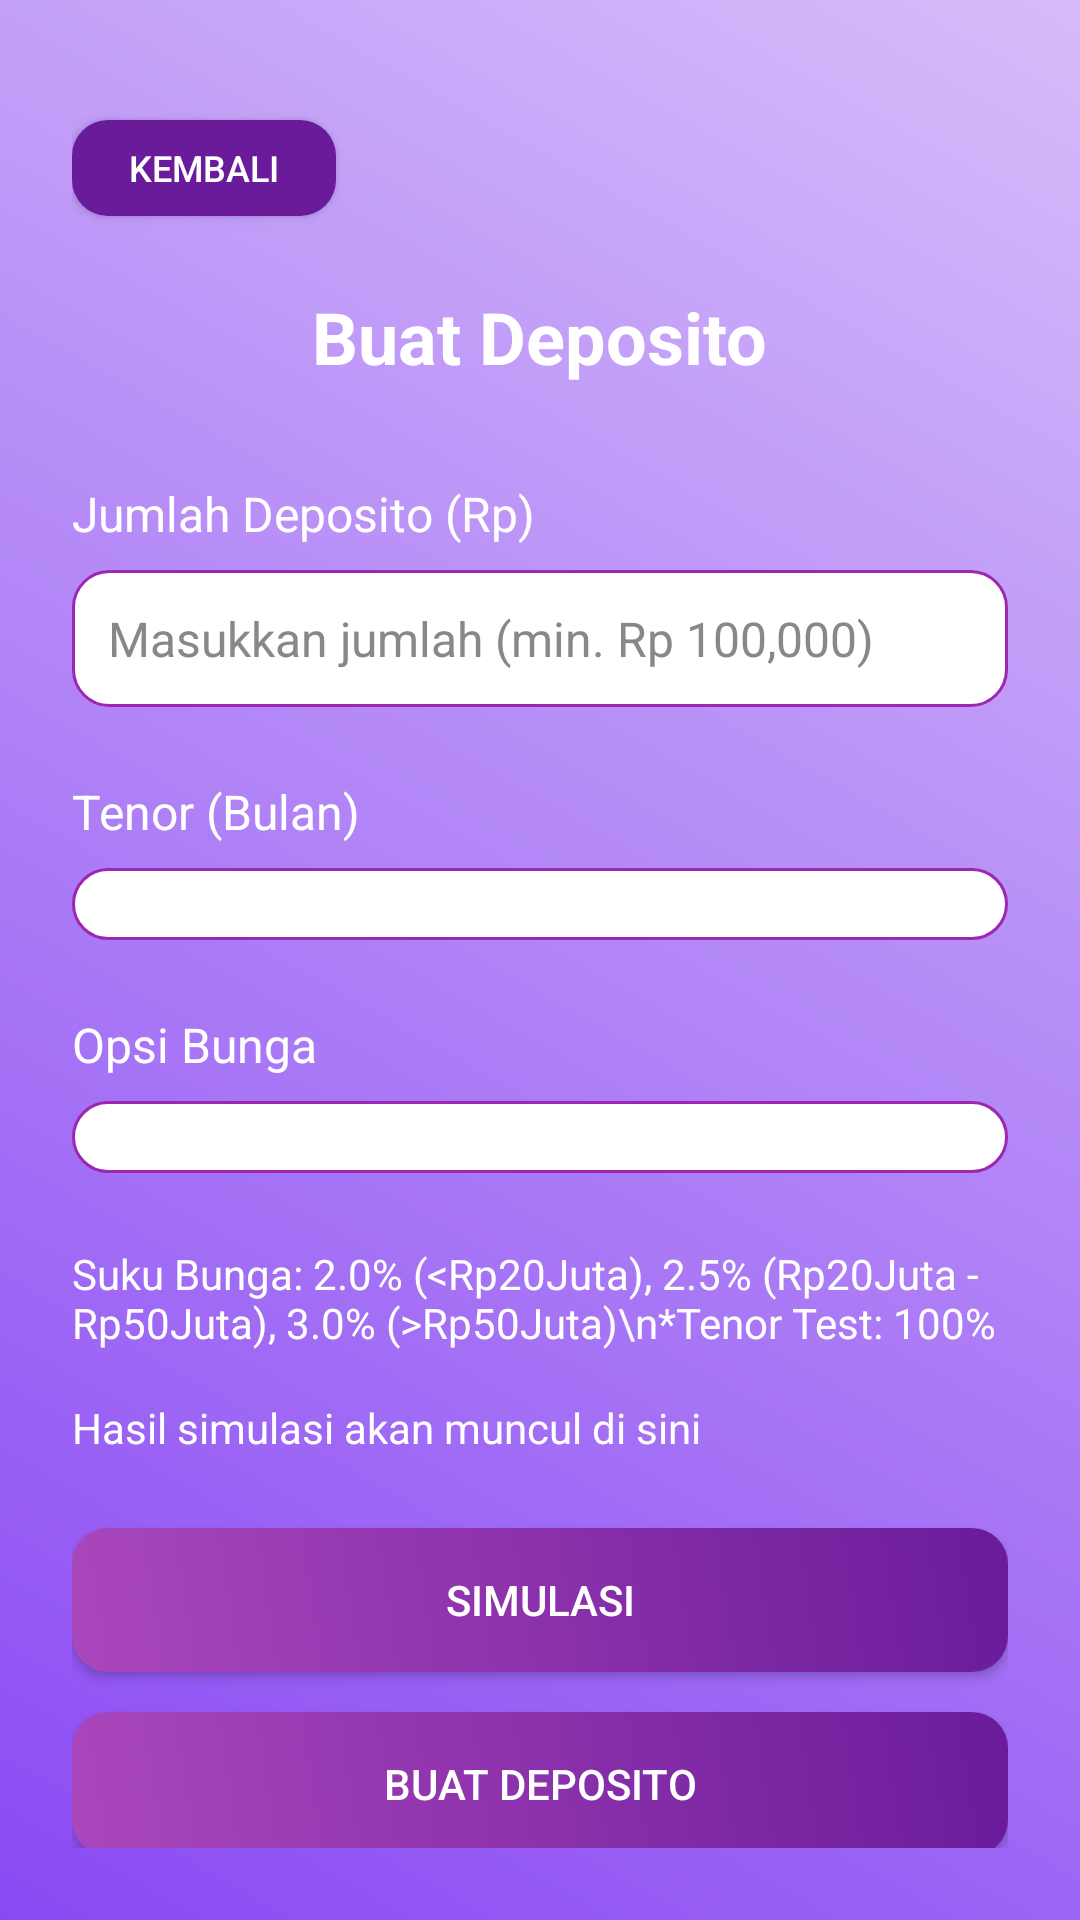

Produce the Android XML layout that renders to this screen, including the resource entries it uses.
<!-- AndroidManifest.xml: application theme Theme.ProjectMDP -->
<!-- res/layout/fragment_deposit_purchase.xml -->
<?xml version="1.0" encoding="utf-8"?>
<androidx.constraintlayout.widget.ConstraintLayout xmlns:android="http://schemas.android.com/apk/res/android"
    xmlns:app="http://schemas.android.com/apk/res-auto"
    android:layout_width="match_parent"
    android:layout_height="match_parent"
    android:background="@drawable/gradient_background"
    android:padding="24dp">

    <Button
        android:id="@+id/btnBack"
        android:layout_width="wrap_content"
        android:layout_height="32dp"
        android:text="Kembali"
        android:textSize="12sp"
        android:background="@drawable/rounded_purple_button"
        android:textColor="@android:color/white"
        android:enabled="true"
        android:clickable="true"
        app:layout_constraintTop_toTopOf="parent"
        app:layout_constraintStart_toStartOf="parent"
        android:layout_marginTop="16dp" />

    <TextView
        android:id="@+id/titleTextView"
        android:layout_width="wrap_content"
        android:layout_height="wrap_content"
        android:text="Buat Deposito"
        android:textSize="24sp"
        android:textStyle="bold"
        android:textColor="@android:color/white"
        app:layout_constraintTop_toBottomOf="@id/btnBack"
        app:layout_constraintStart_toStartOf="parent"
        app:layout_constraintEnd_toEndOf="parent"
        android:layout_marginTop="24dp" />

    <TextView
        android:id="@+id/amountLabel"
        android:layout_width="wrap_content"
        android:layout_height="wrap_content"
        android:text="Jumlah Deposito (Rp)"
        android:textSize="16sp"
        android:textColor="@android:color/white"
        app:layout_constraintTop_toBottomOf="@id/titleTextView"
        app:layout_constraintStart_toStartOf="parent"
        android:layout_marginTop="32dp" />

    <EditText
        android:id="@+id/amountInput"
        android:layout_width="0dp"
        android:layout_height="wrap_content"
        android:inputType="number"
        android:hint="Masukkan jumlah (min. Rp 100,000)"
        android:background="@drawable/rounded_edittext_colorful"
        android:padding="12dp"
        android:textSize="16sp"
        android:textColor="@android:color/black"
        android:textColorHint="#888888"
        android:text=""  app:layout_constraintTop_toBottomOf="@id/amountLabel"
        app:layout_constraintStart_toStartOf="parent"
        app:layout_constraintEnd_toEndOf="parent"
        android:layout_marginTop="8dp" />

    <TextView
        android:id="@+id/tenorLabel"
        android:layout_width="wrap_content"
        android:layout_height="wrap_content"
        android:text="Tenor (Bulan)"
        android:textSize="16sp"
        android:textColor="@android:color/white"
        app:layout_constraintTop_toBottomOf="@id/amountInput"
        app:layout_constraintStart_toStartOf="parent"
        android:layout_marginTop="24dp" />

    <Spinner
        android:id="@+id/tenorSpinner"
        android:layout_width="0dp"
        android:layout_height="wrap_content"
        android:background="@drawable/rounded_edittext_colorful"
        android:padding="12dp"
        app:layout_constraintTop_toBottomOf="@id/tenorLabel"
        app:layout_constraintStart_toStartOf="parent"
        app:layout_constraintEnd_toEndOf="parent"
        android:layout_marginTop="8dp" />

    <TextView
        android:id="@+id/interestOptionLabel"
        android:layout_width="wrap_content"
        android:layout_height="wrap_content"
        android:text="Opsi Bunga"
        android:textSize="16sp"
        android:textColor="@android:color/white"
        app:layout_constraintTop_toBottomOf="@id/tenorSpinner"
        app:layout_constraintStart_toStartOf="parent"
        android:layout_marginTop="24dp" />

    <Spinner
        android:id="@+id/interestOptionSpinner"
        android:layout_width="0dp"
        android:layout_height="wrap_content"
        android:background="@drawable/rounded_edittext_colorful"
        android:padding="12dp"
        app:layout_constraintTop_toBottomOf="@id/interestOptionLabel"
        app:layout_constraintStart_toStartOf="parent"
        app:layout_constraintEnd_toEndOf="parent"
        android:layout_marginTop="8dp" />

    <TextView
        android:id="@+id/interestRateInfo"
        android:layout_width="0dp"
        android:layout_height="wrap_content"
        android:text="Suku Bunga: 2.0% (&lt;Rp20Juta), 2.5% (Rp20Juta - Rp50Juta), 3.0% (&gt;Rp50Juta)\n*Tenor Test: 100%"
        android:textSize="14sp"
        android:textColor="@android:color/white"
        app:layout_constraintTop_toBottomOf="@id/interestOptionSpinner"
        app:layout_constraintStart_toStartOf="parent"
        app:layout_constraintEnd_toEndOf="parent"
        android:layout_marginTop="24dp" />

    <TextView
        android:id="@+id/resultTextView"
        android:layout_width="0dp"
        android:layout_height="wrap_content"
        android:text="Hasil simulasi akan muncul di sini"
        android:textSize="14sp"
        android:textColor="@android:color/white"
        app:layout_constraintTop_toBottomOf="@id/interestRateInfo"
        app:layout_constraintStart_toStartOf="parent"
        app:layout_constraintEnd_toEndOf="parent"
        android:layout_marginTop="16dp" />

    <Button
        android:id="@+id/simulateButton"
        android:layout_width="0dp"
        android:layout_height="wrap_content"
        android:text="Simulasi"
        android:background="@drawable/gradient_button"
        android:textColor="@android:color/white"
        app:layout_constraintTop_toBottomOf="@id/resultTextView"
        app:layout_constraintStart_toStartOf="parent"
        app:layout_constraintEnd_toEndOf="parent"
        android:layout_marginTop="24dp"
        android:layout_marginStart="0dp"
        android:layout_marginEnd="0dp" />

    <Button
        android:id="@+id/confirmButton"
        android:layout_width="0dp"
        android:layout_height="wrap_content"
        android:text="Buat Deposito"
        android:background="@drawable/gradient_button"
        android:textColor="@android:color/white"
        app:layout_constraintTop_toBottomOf="@id/simulateButton"
        app:layout_constraintStart_toStartOf="parent"
        app:layout_constraintEnd_toEndOf="parent"
        app:layout_constraintBottom_toBottomOf="parent"
        android:layout_marginTop="16dp"
        android:layout_marginBottom="0dp"
        android:layout_marginStart="0dp"
        android:layout_marginEnd="0dp" />

</androidx.constraintlayout.widget.ConstraintLayout>
<!-- resources referenced by this layout -->
<resources>
  <!-- drawable gradient_background (drawable) -->
  <?xml version="1.0" encoding="utf-8"?>
  <shape xmlns:android="http://schemas.android.com/apk/res/android">
      <gradient
          android:startColor="#8A4AF3"
          android:endColor="#D6BCFA"
          android:angle="45" />
  </shape>
  <!-- drawable gradient_button (drawable) -->
  <?xml version="1.0" encoding="utf-8"?>
  <shape xmlns:android="http://schemas.android.com/apk/res/android">
      <gradient
          android:startColor="#AB47BC"
          android:endColor="#6A1B9A"
          android:angle="45" />
      <corners android:radius="12dp" />
      <padding android:left="16dp" android:top="12dp" android:right="16dp" android:bottom="12dp" />
  </shape>
  <!-- drawable rounded_edittext_colorful (drawable) -->
  <?xml version="1.0" encoding="utf-8"?>
  <shape xmlns:android="http://schemas.android.com/apk/res/android"
      android:shape="rectangle">
      <corners android:radius="12dp" />
      <solid android:color="#FFFFFF" /> <stroke
      android:width="1dp"
      android:color="#9C27B0" /> <padding
      android:left="8dp"
      android:top="8dp"
      android:right="8dp"
      android:bottom="8dp" />
  </shape>
  <!-- drawable rounded_purple_button (drawable) -->
  <?xml version="1.0" encoding="utf-8"?>
  <shape xmlns:android="http://schemas.android.com/apk/res/android">
      <solid android:color="#6A1B9A" />
      <corners android:radius="12dp" />
      <padding android:left="10dp" android:top="5dp" android:right="10dp" android:bottom="5dp" />
  </shape>
  <style name="Theme.ProjectMDP" parent="Base.Theme.ProjectMDP" />
  <style name="Base.Theme.ProjectMDP" parent="Theme.Material3.DayNight.NoActionBar">
          
          
      </style>
</resources>
